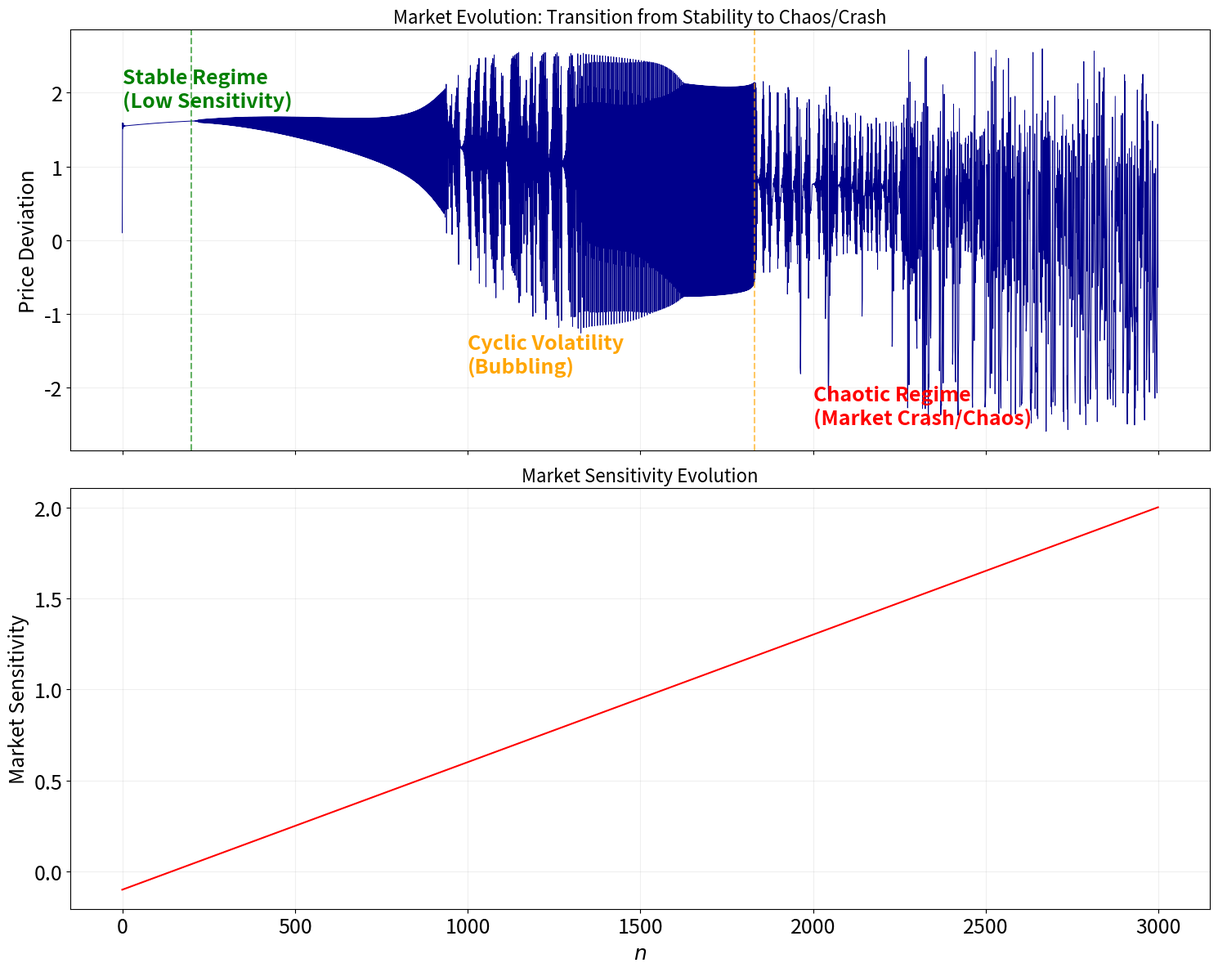

Write the Python code that produced this figure.
import numpy as np
import matplotlib.pyplot as plt

def simulate_market_transition(n_steps=2000, x0=0.1, y0=0.1):
    """
    Simulates a dynamic market transition using the Clifford attractor model
    where the sensitivity parameter 'a' is slowly ramped up over time.
    """
    x = np.zeros(n_steps)
    y = np.zeros(n_steps)
    
    # Gradually increasing market sensitivity 'a' over time
    a_values = np.linspace(-0.1, 2.0, n_steps)  
    b, c, d = -1.8, 1.6, 0.9
    x[0], y[0] = x0, y0
    
    for n in range(1, n_steps):
        a = a_values[n]
        x[n] = np.sin(a * y[n-1]) + c * np.cos(a * x[n-1])
        y[n] = np.sin(b * x[n-1]) + d * np.cos(b * y[n-1])
        
    return x, y, a_values

# --- Simulation setup ---
n_steps_crash = 3000
x_trans, y_trans, a_vals_trans = simulate_market_transition(n_steps=n_steps_crash)

# --- Plotting the Transition Phase ---
fig, (ax1, ax2) = plt.subplots(2, 1, figsize=(15, 12), sharex=True)

# 1. Price Deviation / Market Evolution Plot
ax1.plot(x_trans, color='darkblue', lw=0.7)
ax1.set_title("Market Evolution: Transition from Stability to Chaos/Crash", fontsize=16)
ax1.set_ylabel("Price Deviation", fontsize=18)
ax1.axvline(x=200, color='green', linestyle='--', alpha=0.6)
ax1.text(2, 1.8, "Stable Regime\n(Low Sensitivity)", color='green', fontweight='bold', fontsize=18)
ax1.axvline(x=1830, color='orange', linestyle='--', alpha=0.6)
ax1.tick_params(axis='both', which='major', labelsize=18)
ax1.text(1000, -1.8, "Cyclic Volatility\n(Bubbling)", color='orange', fontweight='bold', fontsize=18)
ax1.text(2000, -2.5, "Chaotic Regime\n(Market Crash/Chaos)", color='red', fontweight='bold', fontsize=18)
ax1.grid(True, alpha=0.2)

# 2. Market Sensitivity Parameter ('a') Plot
ax2.plot(a_vals_trans, color='red', lw=1.5)
ax2.set_title("Market Sensitivity Evolution", fontsize=16)
ax2.set_xlabel("$n$", fontsize=18)
ax2.set_ylabel("Market Sensitivity", fontsize=18)
ax2.grid(True, alpha=0.2)
ax2.tick_params(axis='both', which='major', labelsize=18)

# Polish layout and save high-resolution figure
plt.tight_layout()
plt.savefig('clifford_market_crash_transition.png', dpi=600)
plt.show()
plt.close()

print("Market crash transition plot successfully generated at 600 DPI.")
